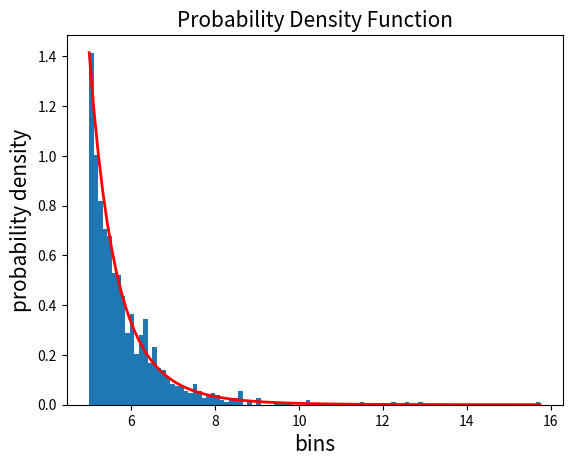

Write Python code to recreate this figure. (Note: this script raises an exception after producing the figure.)
import numpy as np
import matplotlib.pyplot as plt
import math
from scipy.stats import chi2
import random


def log_likelihood_single_sample(x_i, alpha_p, xm=5):
    likelihood = alpha_p * (xm ** alpha_p) / (x_i ** (alpha_p + 1))
    log_likelihood = np.log(likelihood)
    return log_likelihood


def log_likelihood_all_samples(samples, alpha_p, xm=5):
    log_likelihood_vec = []
    for i in range(samples.size):
        x_i = samples[i]
        log_likelihood_vec.append(log_likelihood_single_sample(x_i, alpha_p, xm))
    log_likelihood_vec = np.asarray(log_likelihood_vec)
    final_sum = np.sum(log_likelihood_vec)
    return final_sum


def calculate_confidence_intervals(total, num_of_samples, c_i, xm, alpha):
    L_list = np.zeros(shape=(1, total))
    U_list = np.zeros(shape=(1, total))
    mean_list = np.zeros(shape=(1, total))

    for i in range(total):
        samples = (np.random.pareto(alpha, num_of_samples) + 1) * xm  # vector
        mean_samples = np.mean(samples)
        std_samples = np.std(samples)
        E_L_bound = mean_samples - c_i * std_samples / math.sqrt(num_of_samples)
        E_U_bound = mean_samples + c_i * std_samples / math.sqrt(num_of_samples)
        alpha_L_bound = E_U_bound / (E_U_bound - 5)
        alpha_U_bound = E_L_bound / (E_L_bound - 5)
        L_list[0, i] = alpha_L_bound
        U_list[0, i] = alpha_U_bound
        mean_list[0, i] = mean_samples

    return L_list, U_list, mean_list


"""
4a
"""
x_m, alpha = 5, 7.
# drawing samples from distribution
samples = (np.random.pareto(alpha, 1000) + 1) * x_m
count, bins, _ = plt.hist(samples, 100, density=True)
fit = alpha*x_m**alpha / bins**(alpha+1)
plt.plot(bins, max(count)*fit/max(fit), linewidth=2, color='r')
plt.xlabel('bins', fontsize=15)
plt.ylabel('probability density', fontsize=15)
plt.title('Probability Density Function', fontsize=15)
plt.grid(b=True, color='grey', alpha=0.3, linestyle='-.', linewidth=2)
plt.rcParams['figure.figsize'] = [8, 8]
plt.show()

"""
4b
"""
x_vec = list(np.arange(5, 8.5, 0.01))
y_vec = []
for i in range(len(x_vec)):
    alpha_p = x_vec[i]
    final_sum = log_likelihood_all_samples(samples, alpha_p, x_m)
    y_vec.append(final_sum)
plt.figure()
plt.plot(x_vec, y_vec)
plt.xlabel('alpha', fontsize=15)
plt.ylabel('Log Likelihood', fontsize=15)
plt.show()

"""
4c
"""
max_value = max(y_vec)
argmax_value = x_vec[np.argmax(y_vec)]
print(max_value, argmax_value)


"""
4d
"""


total = 100
alphaP = 0.05
num_of_samples = 1000
IL = np.zeros(shape=(1, total))
IU = np.zeros(shape=(1, total))
for rel in range(total):
    x = (np.random.pareto(alpha, 1000) + 1) * x_m
    a = chi2.ppf(alphaP/2, df=2*num_of_samples)
    IL[0, rel] = a/(2*sum(np.log(x/x_m)))
    b = chi2.ppf(1-(alphaP/2), df=2*num_of_samples)
    IU[0, rel] = b/(2*sum(np.log(x/x_m)))

y = (IU[0]+IL[0])/2
x = np.arange(0, 100)
yerror = (IU[0] - IL[0]).T/2
plt.figure(figsize=(20, 10))
plt.errorbar(x, y, yerr=yerror, fmt='.b')
COUNT = 0
for i, val in enumerate(y):
    if 7 < IL[0, i] or 7 > IU[0, i]:
        plt.errorbar(i, y[i], yerr=yerror[i], fmt='.r')


plt.plot([0, 100], [7, 7], 'k-', lw=2, color='green')
plt.show()


"""
4e
"""

N = 10000
alpha = 1.1
K = 100
x_m = 5
sizes = [1, 100, 10000, 100000, 100000000]
# sizes = [1, 100, 1000]
def func3():

    graph = []
    graph_hist = []
    colors = ['red', 'b', 'g', 'orange', 'purple']

    for j, size in enumerate(sizes):

        print("N = ", size)
        values = []

        for k in range(K):

            print(k)
            sum = 0
            for i in range(size):
                # x = (np.random.pareto(alpha, size) + 1) * x_m
                u = random.random()
                p = math.pow(1 - u, 1 / alpha)
                x = x_m / p
                sum += x

            sum /= size
            values.append(sum)

        bins = [0 + x for x in range(201)]
        hist, bin_edges = np.histogram(np.array(values), bins)
        count, bins, _ = plt.hist(hist, bins=bin_edges, color=colors[j], density=True)
        fit = alpha * x_m ** alpha / bins ** (alpha + 1)
        plt.plot(bins, max(count) * fit / max(fit), linewidth=2, color='r')
        graph_hist.append(hist)
        graph.append(values)
    plt.show()


func3()